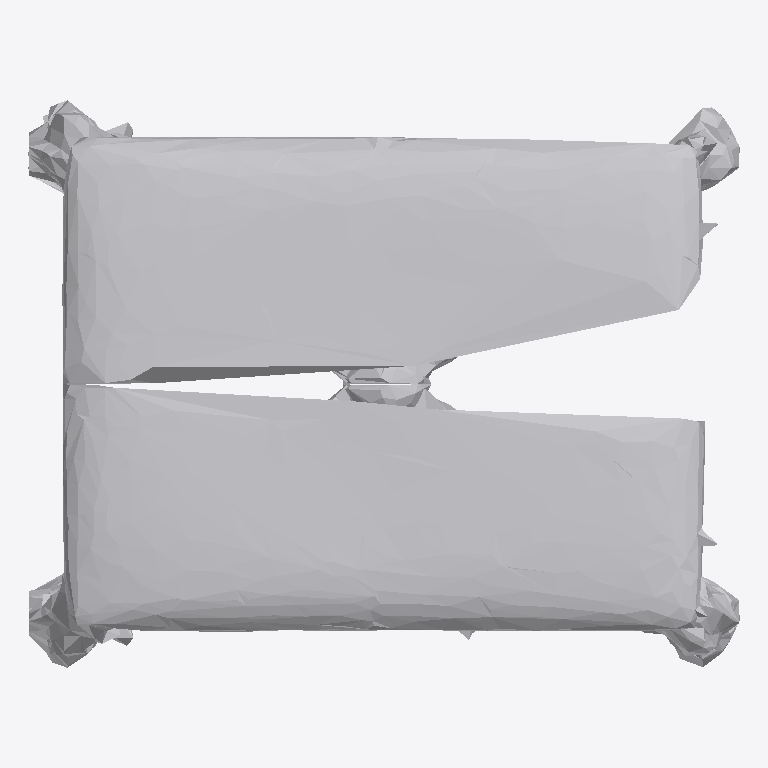
Plan cut of the same IFC building model at storey 'Ground Floor' (level 0.00 m, cut at 1.40 m), seen from above with north up, elements coloured by IFC class: 1 other element (light grey). No cut surface shows.
Extent 1.0 m × 0.8 m × 0.6 m (x, y, z). Storeys (1): Ground Floor at 0.00 m. Elements (1): 1 IfcFurniture.

HEADER;
FILE_DESCRIPTION(('ViewDefinition [CoordinationView]'),'2;1');
FILE_NAME('','2026-07-12T07:58:30',(''),(''),'IfcOpenShell 0.8.0','IfcOpenShell 0.8.0','');
FILE_SCHEMA(('IFC4'));
ENDSEC;
DATA;
#17=IFCPROJECT('1gBEotNtX5C8S805rxYUxu',#5,'Office Project',$,$,$,$,(#15),#10);
#20=IFCSITE('0rpCBEVcz8eeJh7g8gZ5ig',#5,'Site',$,$,#19,$,$,.ELEMENT.,$,$,$,$,$);
#22=IFCBUILDING('1YpLmL$nX42O923NEFMsug',#5,'Building',$,$,#21,$,$,.ELEMENT.,$,$,$);
#24=IFCBUILDINGSTOREY('3o114uEED1hhaBxy$tTnF8',#5,'Ground Floor',$,$,#23,$,$,.ELEMENT.,0.0);
#35=IFCFURNITURE('2WtV4Vwpn9G8uhRmIrpWxd',#5,'list06_stool',$,$,#34,#31,$,$);
ENDSEC;
